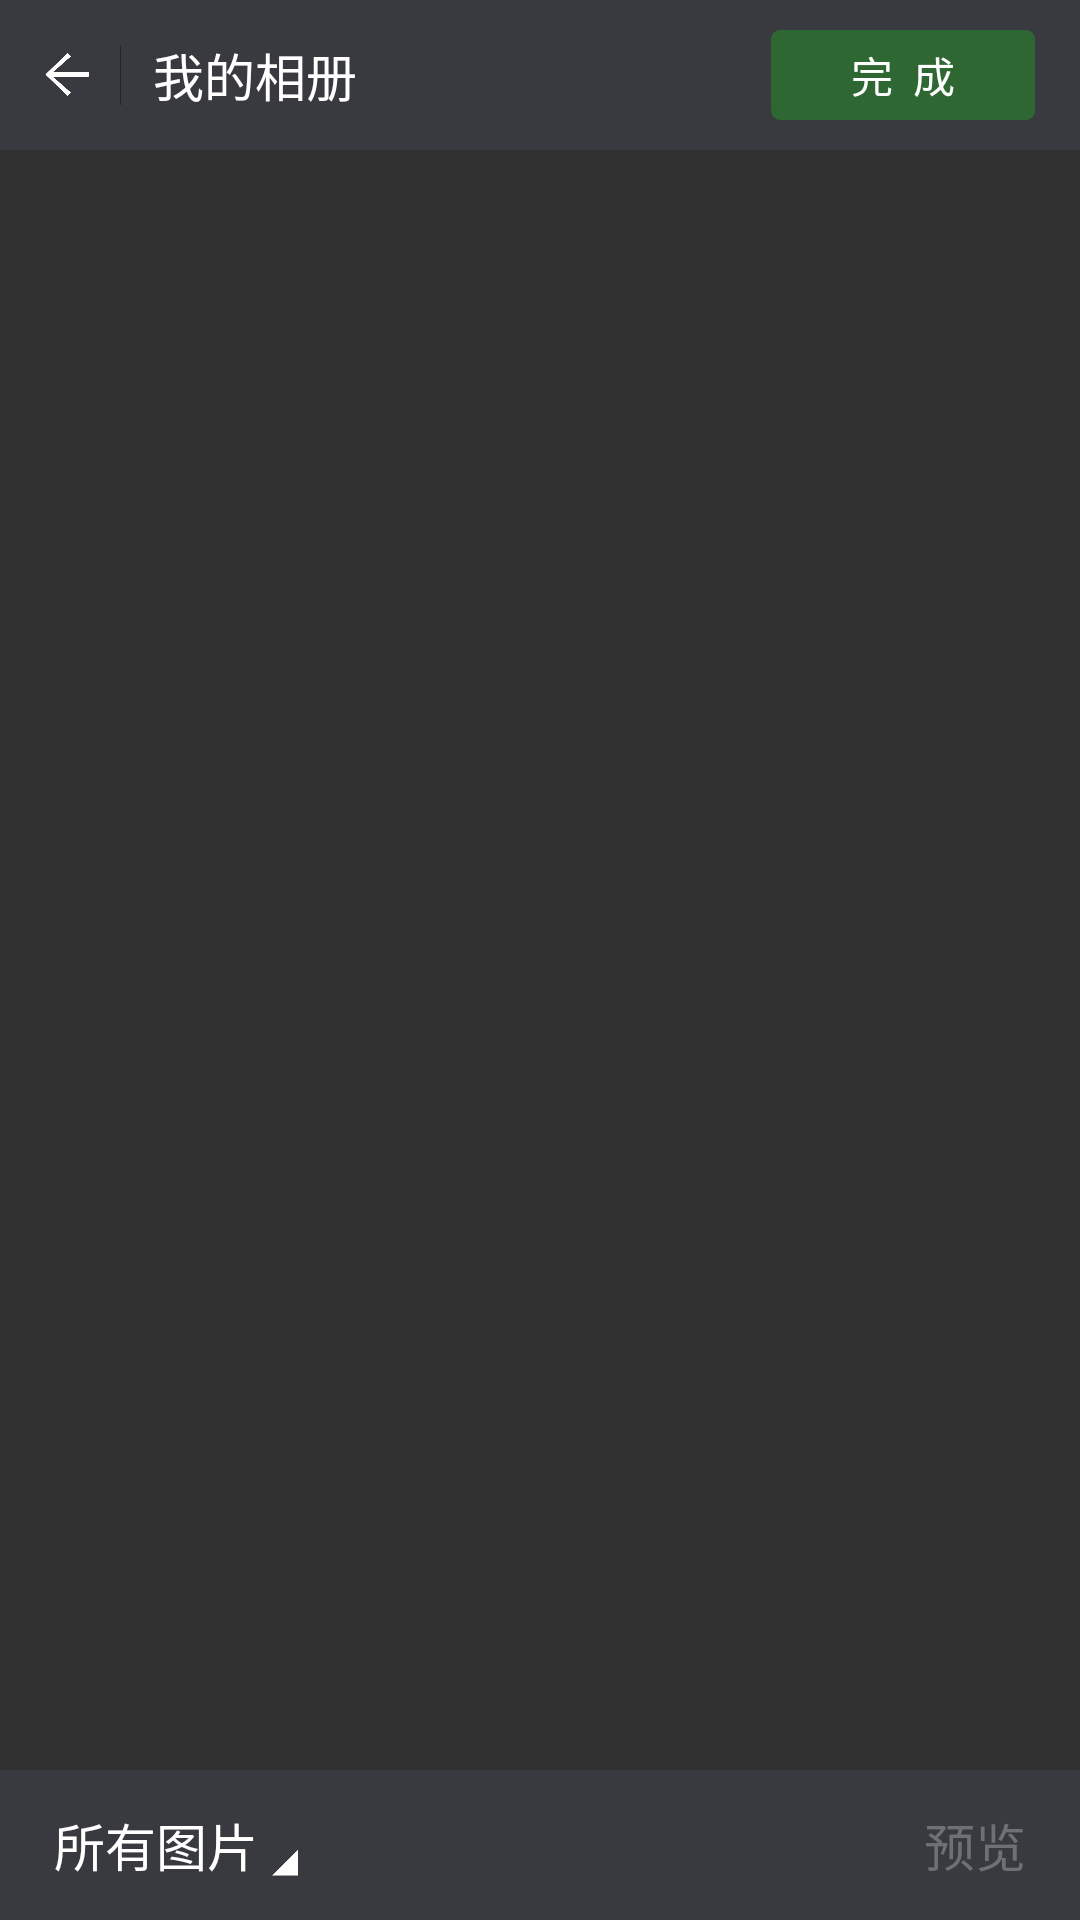

Write the Android layout XML for this screen, with the resource values it uses.
<!-- AndroidManifest.xml: activity theme Theme.AppCompat.NoActionBar -->
<!-- res/layout/activity_picture_picker.xml -->
<?xml version="1.0" encoding="utf-8"?>
<LinearLayout
    xmlns:android="http://schemas.android.com/apk/res/android"
    xmlns:tools="http://schemas.android.com/tools"
    android:layout_width="match_parent"
    android:layout_height="match_parent"
    android:orientation="vertical"
    tools:context="com.example.apple.picturepickerdemo.activity.PicturePickerActivity">

    <RelativeLayout
        android:layout_width="match_parent"
        android:layout_height="50dp"
        android:background="@color/black_bg">

        <ImageView
            android:id="@+id/iv_back"
            android:layout_width="15dp"
            android:layout_height="15dp"
            android:layout_alignParentLeft="true"
            android:layout_centerVertical="true"
            android:layout_marginLeft="15dp"
            android:src="@drawable/back"/>

        <View
            android:layout_width="1px"
            android:layout_height="20dp"
            android:layout_centerVertical="true"
            android:layout_marginLeft="10dp"
            android:layout_toRightOf="@+id/iv_back"
            android:background="@color/black_xi_xian"/>

        <TextView
            android:id="@+id/title"

            android:layout_width="wrap_content"


            android:layout_height="match_parent"
            android:layout_marginLeft="21dp"
            android:layout_toRightOf="@+id/iv_back"
            android:gravity="center"
            android:text="我的相册"
            android:textColor="#fff"
            android:textSize="17sp"/>

        <Button
            android:id="@+id/bt_finish"
            android:layout_width="wrap_content"
            android:layout_height="30dp"
            android:layout_alignParentRight="true"
            android:layout_centerVertical="true"
            android:layout_marginRight="15dp"
            android:enabled="false"
            android:background="@drawable/bt_bg"
            android:text="完  成"
            android:textColor="#fff"/>
    </RelativeLayout>

    <android.support.v7.widget.RecyclerView
        android:id="@+id/pic_picker_recyclerview"
        android:layout_width="match_parent"
        android:layout_height="0dp"
        android:layout_weight="1"
        />

    <RelativeLayout
        android:id="@+id/rl_bottom"
        android:layout_width="match_parent"
        android:layout_height="50dp"
        android:background="@color/black_bg">

        <RelativeLayout
            android:id="@+id/rl_select_dir"

            android:layout_width="wrap_content"
            android:layout_height="match_parent">

            <TextView
                android:id="@+id/tv_select_dir"
                android:layout_width="wrap_content"
                android:layout_height="wrap_content"
                android:layout_centerVertical="true"
                android:layout_marginLeft="18dp"
                android:text="所有图片"
                android:textColor="#fff"
                android:textSize="17sp"/>

            <ImageView
                android:id="@+id/sjx"
                android:layout_width="17dp"
                android:layout_height="17dp"
                android:layout_alignBottom="@+id/tv_select_dir"
                android:layout_marginLeft="-3dp"
                android:layout_toRightOf="@+id/tv_select_dir"
                android:background="@drawable/sjx_bai"/>

        </RelativeLayout>


        <TextView
            android:id="@+id/tv_yu_lan"
            android:layout_width="wrap_content"
            android:layout_height="wrap_content"
            android:layout_alignParentRight="true"
            android:layout_centerVertical="true"
            android:layout_marginRight="18dp"
            android:text="预览"
            android:textColor="@color/unenable_text_color"
            android:textSize="17sp"/>
    </RelativeLayout>

</LinearLayout>
<!-- resources referenced by this layout -->
<resources>
  <color name="black_bg">#393a3f</color>
  <color name="black_xi_xian">#262525</color>
  <color name="unenable_text_color">#6f7073</color>
  <!-- drawable back: png bitmap (drawable, 4895 bytes) -->
  <!-- drawable bt_bg (drawable) -->
  <?xml version="1.0" encoding="utf-8"?>
  <selector xmlns:android="http://schemas.android.com/apk/res/android" android:shape="rectangle">
  
      <item android:state_pressed="true">
          <shape android:shape="rectangle">
              <solid android:color="@color/bt_weichat_selected_bg"/>
              <corners android:radius="3dp"/>
          </shape>
      </item>
      <item android:state_enabled="false">
          <shape android:shape="rectangle">
              <solid android:color="@color/bt_weichat_cant_click_bg"/>
              <corners android:radius="3dp"/>
          </shape>
      </item>
      <item android:state_enabled="true">
          <shape android:shape="rectangle">
              <solid android:color="@color/bt_weichat_default_bg"/>
              <corners android:radius="3dp"/>
          </shape>
      </item>
  
  
  
  </selector>
  <!-- drawable sjx_bai: png bitmap (drawable, 1731 bytes) -->
  <color name="bt_weichat_selected_bg">#229923</color>
  <color name="bt_weichat_cant_click_bg">#2e6732</color>
  <color name="bt_weichat_default_bg">#26ab28</color>
</resources>
